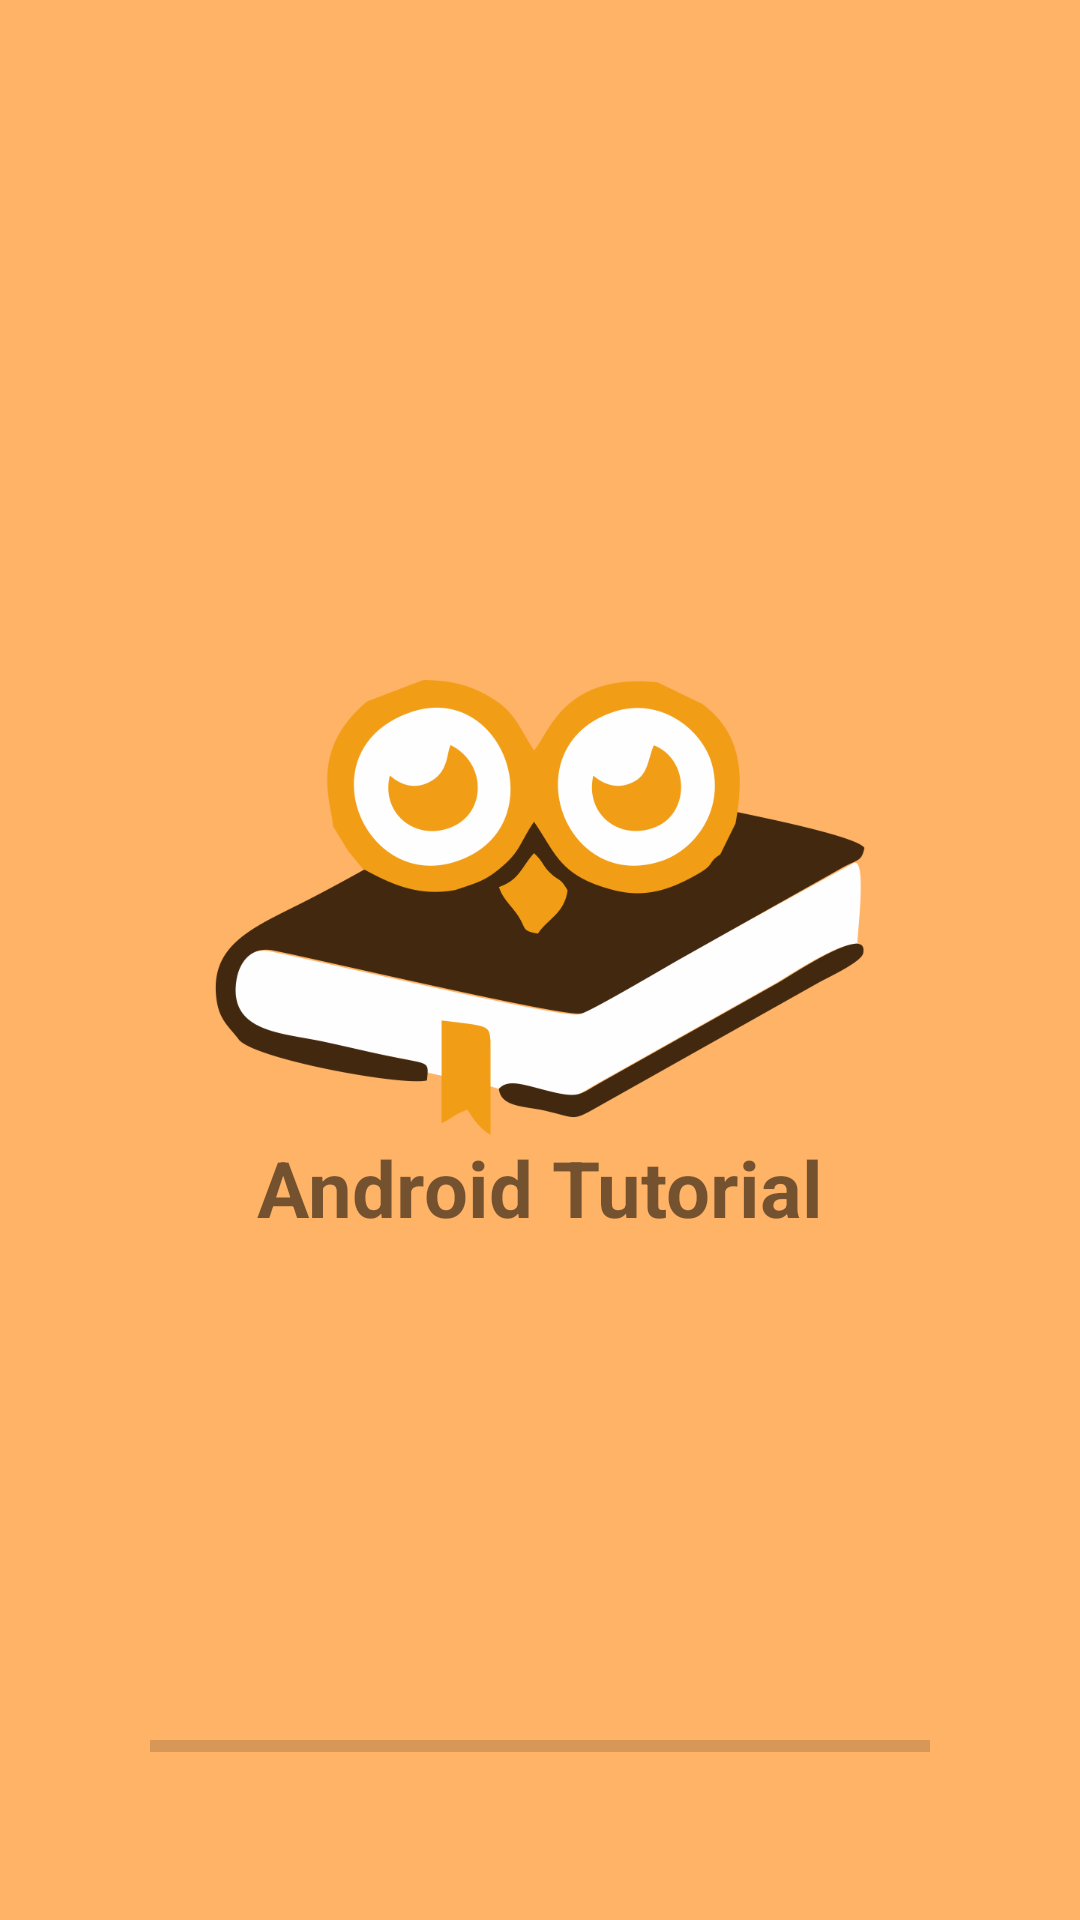

The Android layout XML behind this screen, and the referenced resources:
<!-- AndroidManifest.xml: application theme AppTheme -->
<!-- res/layout/activity_splash_screen.xml -->
<?xml version="1.0" encoding="utf-8"?>
<RelativeLayout xmlns:android="http://schemas.android.com/apk/res/android"
    xmlns:tools="http://schemas.android.com/tools"
    android:layout_width="match_parent"
    android:layout_height="match_parent"
    android:background="@color/dot_light_screen4"
    tools:context="alfianagramerry.mobpro.tugasbesar.androidtutorial.SplashScreen">

    <LinearLayout
        android:layout_centerHorizontal="true"
        android:layout_centerVertical="true"
        android:layout_width="wrap_content"
        android:layout_height="wrap_content"
        android:orientation="vertical"
        tools:ignore="UselessParent">

        <ImageView
            android:layout_gravity="center"
            android:layout_width="wrap_content"
            android:layout_height="wrap_content"
            android:background="@mipmap/logo"
            android:contentDescription="@string/logo" />

        <TextView
            android:layout_gravity="center"
            android:layout_width="wrap_content"
            android:layout_height="wrap_content"
            android:textSize="26sp"
            android:textStyle="bold"
            android:text="@string/app_name"/>

    </LinearLayout>

    <ProgressBar
        android:id="@+id/progress"
        style="@style/Widget.AppCompat.ProgressBar.Horizontal"
        android:layout_width="match_parent"
        android:layout_height="wrap_content"
        android:layout_alignParentBottom="true"
        android:layout_margin="50dp" />

</RelativeLayout>
<!-- resources referenced by this layout -->
<resources>
  <color name="dot_light_screen4">#ffb366</color>
  <!-- mipmap logo: png bitmap (mipmap-xxxhdpi, 63816 bytes) -->
  <string name="app_name">Android Tutorial</string>
  <string name="logo">Logo</string>
  <style name="AppTheme" parent="Theme.AppCompat.DayNight.NoActionBar">
          
          <item name="colorPrimary">@color/colorPrimary</item>
          <item name="colorPrimaryDark">@color/colorPrimaryDark</item>
          <item name="colorAccent">@color/colorAccent</item>
          <item name="windowActionBar">false</item>
          <item name="windowNoTitle">true</item>
      </style>
  <color name="colorPrimary">#f19d16</color>
  <color name="colorPrimaryDark">#c27d0f</color>
  <color name="colorAccent">#FF4081</color>
</resources>
